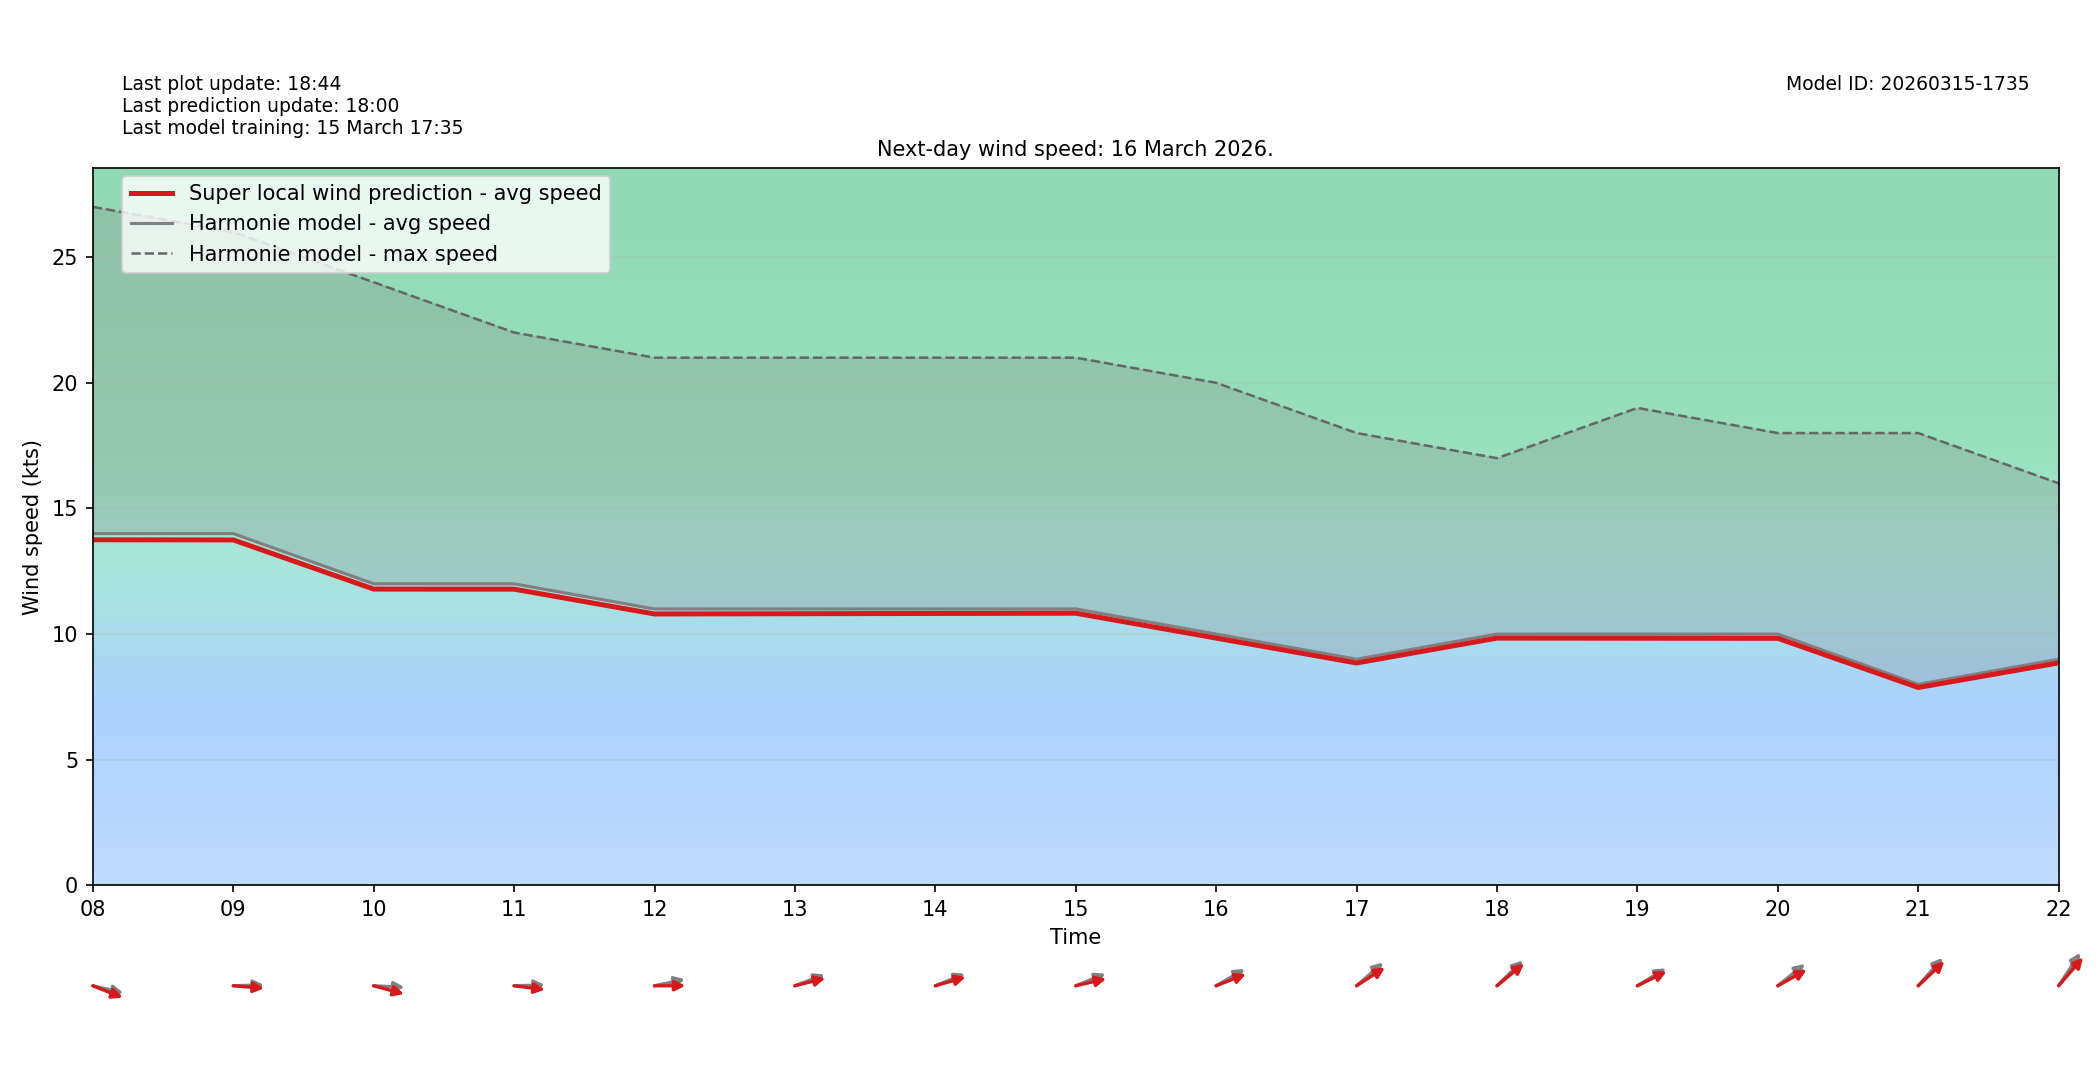

The file beside this chart, header and first rows:
target_time_utc, hour_utc, forecast_wind_speed, lstm_pred_wind_speed, delta_speed_lstm_minus_forecast, forecast_wind_dir_deg, lstm_pred_wind_dir_deg, delta_dir_lstm_minus_forecast
2026-03-16T00:00:00Z, 00, 13.0, 12.77, -0.2265, 281.0, 287.1, 6.07
2026-03-16T01:00:00Z, 01, 17.0, 16.7, -0.2994, 271.0, 275.6, 4.565
2026-03-16T02:00:00Z, 02, 16.0, 15.74, -0.2604, 272.0, 276.4, 4.374
2026-03-16T03:00:00Z, 03, 17.0, 16.71, -0.292, 287.0, 291.9, 4.922
2026-03-16T04:00:00Z, 04, 17.0, 16.71, -0.2928, 283.0, 288, 5.039
2026-03-16T05:00:00Z, 05, 17.0, 16.7, -0.2955, 281.0, 284.8, 3.753
2026-03-16T06:00:00Z, 06, 16.0, 15.73, -0.2735, 278.0, 284.4, 6.354
2026-03-16T07:00:00Z, 07, 16.0, 15.72, -0.2812, 281.0, 284.8, 3.771
2026-03-16T08:00:00Z, 08, 14.0, 13.75, -0.2469, 279.0, 284.8, 5.774
2026-03-16T09:00:00Z, 09, 14.0, 13.75, -0.2533, 269.0, 273.1, 4.077
2026-03-16T10:00:00Z, 10, 12.0, 11.79, -0.2092, 272.0, 280.1, 8.133
2026-03-16T11:00:00Z, 11, 12.0, 11.79, -0.2111, 269.0, 274.8, 5.781
2026-03-16T12:00:00Z, 12, 11.0, 10.8, -0.1998, 262.0, 269.9, 7.911
2026-03-16T13:00:00Z, 13, 11.0, 10.81, -0.1894, 256.0, 260.5, 4.494
2026-03-16T14:00:00Z, 14, 11.0, 10.82, -0.1794, 255.0, 259.2, 4.155
2026-03-16T15:00:00Z, 15, 11.0, 10.83, -0.1689, 255.0, 261.3, 6.252
2026-03-16T16:00:00Z, 16, 10.0, 9.841, -0.1589, 249.0, 255.4, 6.383
2026-03-16T17:00:00Z, 17, 9.0, 8.851, -0.1488, 240.0, 246.8, 6.846
2026-03-16T18:00:00Z, 18, 10.0, 9.84, -0.1599, 237.0, 241.4, 4.381
2026-03-16T19:00:00Z, 19, 10.0, 9.836, -0.164, 248.0, 251.9, 3.9
2026-03-16T20:00:00Z, 20, 10.0, 9.832, -0.1681, 242.0, 249.7, 7.733
2026-03-16T21:00:00Z, 21, 8.0, 7.874, -0.1258, 233.0, 238.2, 5.155
2026-03-16T22:00:00Z, 22, 9.0, 8.853, -0.1471, 225.0, 232.5, 7.481
2026-03-16T23:00:00Z, 23, 10.0, 9.83, -0.1697, 231.0, 236.7, 5.7
